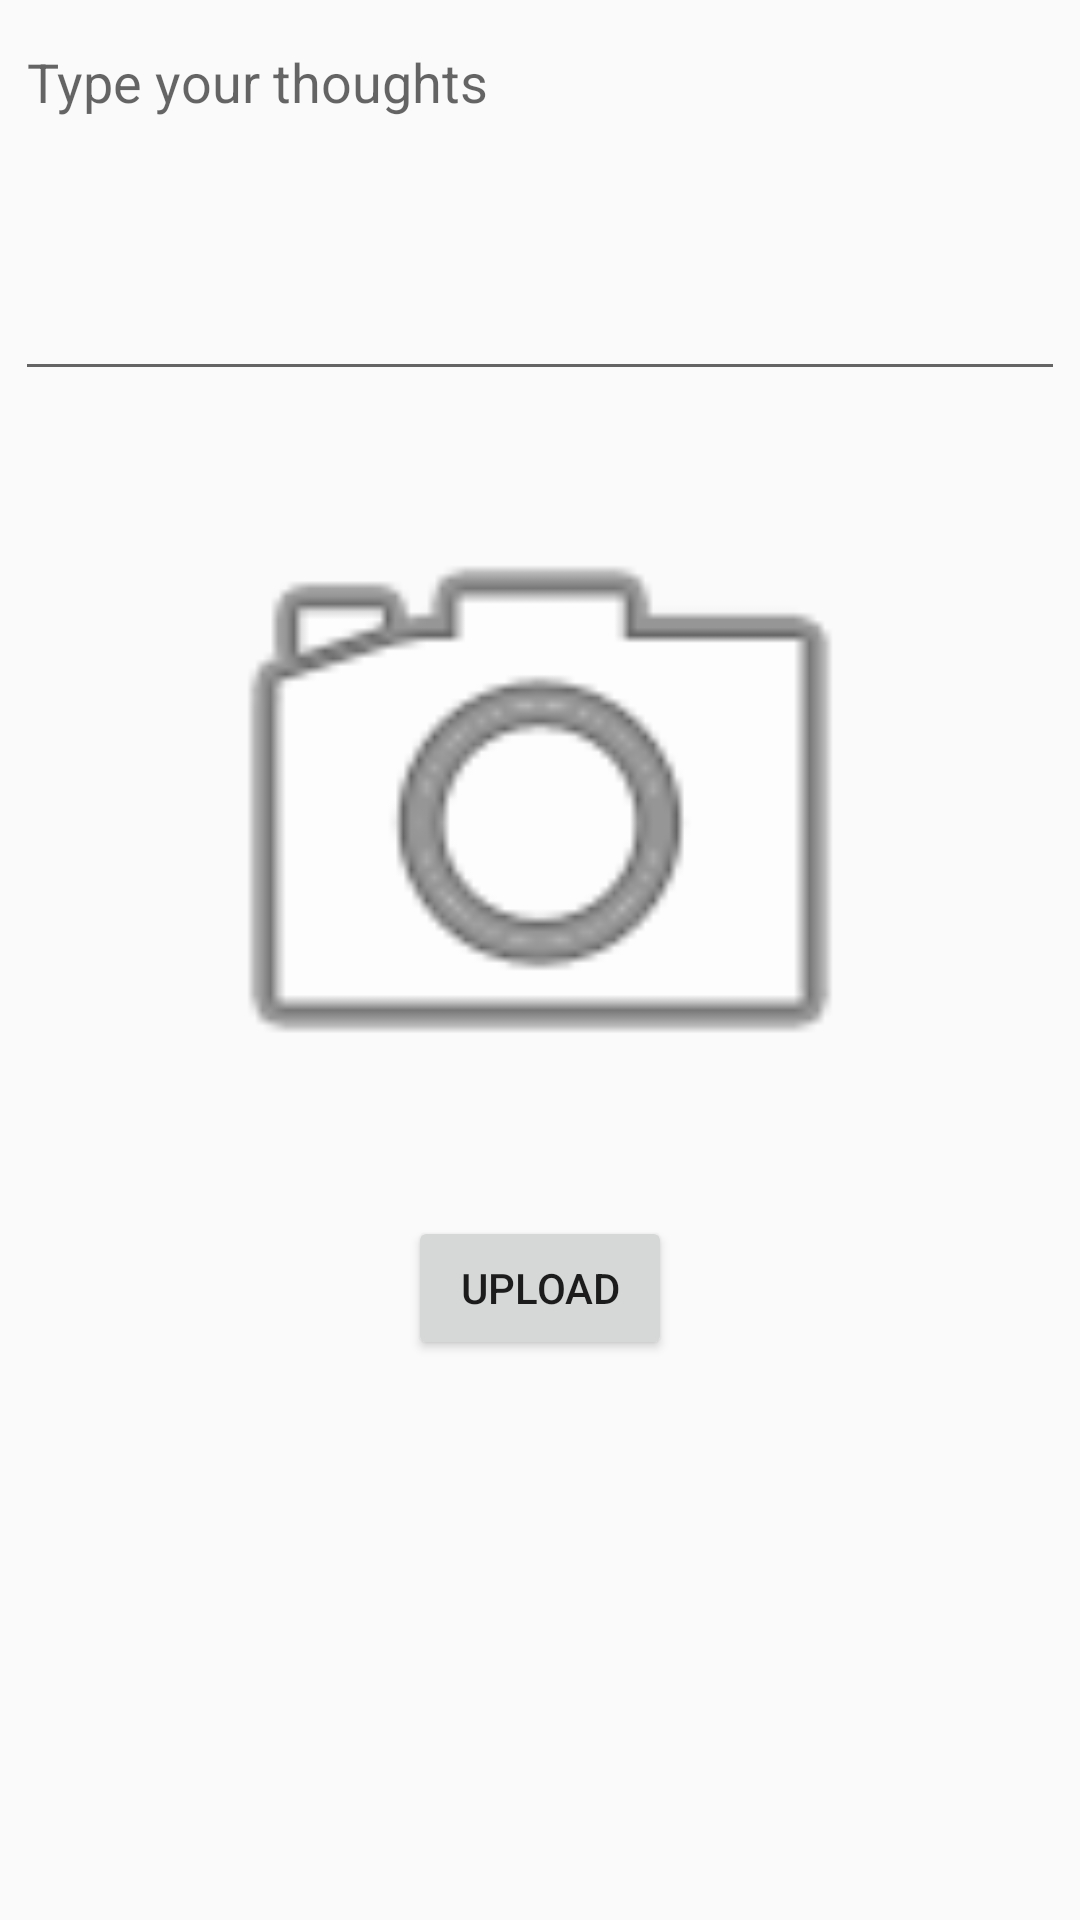

Layout XML and referenced resources for this Android screen:
<!-- AndroidManifest.xml: application theme Theme.FBParstagram -->
<!-- res/layout/fragment_compose.xml -->
<?xml version="1.0" encoding="utf-8"?>
<RelativeLayout

    xmlns:android="http://schemas.android.com/apk/res/android"
    xmlns:tools="http://schemas.android.com/tools"
    xmlns:app="http://schemas.android.com/apk/res-auto"
    android:layout_width="match_parent"
    android:layout_height="match_parent"
    tools:context=".fragments.ComposeFragment">

    <EditText
        android:id="@+id/etDesc"
        android:layout_width="match_parent"
        android:layout_height="wrap_content"
        android:layout_marginStart="5dp"
        android:layout_marginLeft="5dp"
        android:layout_marginTop="5dp"
        android:layout_marginEnd="5dp"
        android:layout_marginRight="5dp"
        android:layout_marginBottom="5dp"
        android:ems="10"
        android:gravity="start|top"
        android:hint="Type your thoughts"
        android:inputType="textMultiLine"
        android:lines="5"
        android:maxLines="5"
        tools:layout_editor_absoluteX="84dp"
        tools:layout_editor_absoluteY="82dp" />

    <ImageView
        android:id="@+id/ivPostImage"
        android:layout_width="wrap_content"
        android:layout_height="250dp"
        android:layout_below="@+id/etDesc"
        android:layout_alignParentStart="true"
        android:layout_alignParentLeft="true"
        android:layout_alignParentEnd="true"
        android:layout_alignParentRight="true"
        android:layout_centerHorizontal="true"
        android:layout_margin="10dp"
        android:layout_marginStart="0dp"
        android:layout_marginLeft="0dp"
        android:layout_marginTop="0dp"
        android:layout_marginEnd="0dp"
        android:layout_marginRight="0dp"
        android:layout_marginBottom="0dp"
        app:srcCompat="@android:drawable/ic_menu_camera" />

    <Button
        android:id="@+id/btnSubmit"
        android:layout_width="wrap_content"
        android:layout_height="wrap_content"
        android:layout_below="@+id/ivPostImage"
        android:layout_centerHorizontal="true"
        android:layout_marginStart="0dp"
        android:layout_marginLeft="0dp"
        android:layout_marginTop="0dp"
        android:layout_marginEnd="0dp"
        android:layout_marginRight="0dp"
        android:layout_marginBottom="0dp"
        android:text="UPLOAD" />

    <ProgressBar
        android:id="@+id/pbUpload"
        android:visibility="invisible"
        android:layout_width="wrap_content"
        android:layout_height="wrap_content"
        android:layout_below="@+id/btnSubmit"
        android:layout_centerHorizontal="true"/>

</RelativeLayout>
<!-- resources referenced by this layout -->
<resources>
  <style name="Theme.FBParstagram" parent="Theme.AppCompat.Light">
          
          <item name="colorPrimary">@color/white</item>
          <item name="colorPrimaryVariant">@color/purple_700</item>
          <item name="colorOnPrimary">@color/teal_700</item>
          
          <item name="colorSecondary">@color/teal_200</item>
          <item name="colorSecondaryVariant">@color/teal_700</item>
          <item name="colorOnSecondary">@color/black</item>
          
          <item name="android:statusBarColor" tools:targetApi="l">?attr/colorPrimaryVariant</item>
          
  
      </style>
  <!-- not gathered from this repository: default colours our renderer supplied (Android Studio template values) -->
  <color name="purple_700">#FF3700B3</color>
  <color name="teal_200">#FF03DAC5</color>
  <color name="teal_700">#FF018786</color>
  <color name="black">#FF000000</color>
  <color name="white">#FFFFFFFF</color>
</resources>
